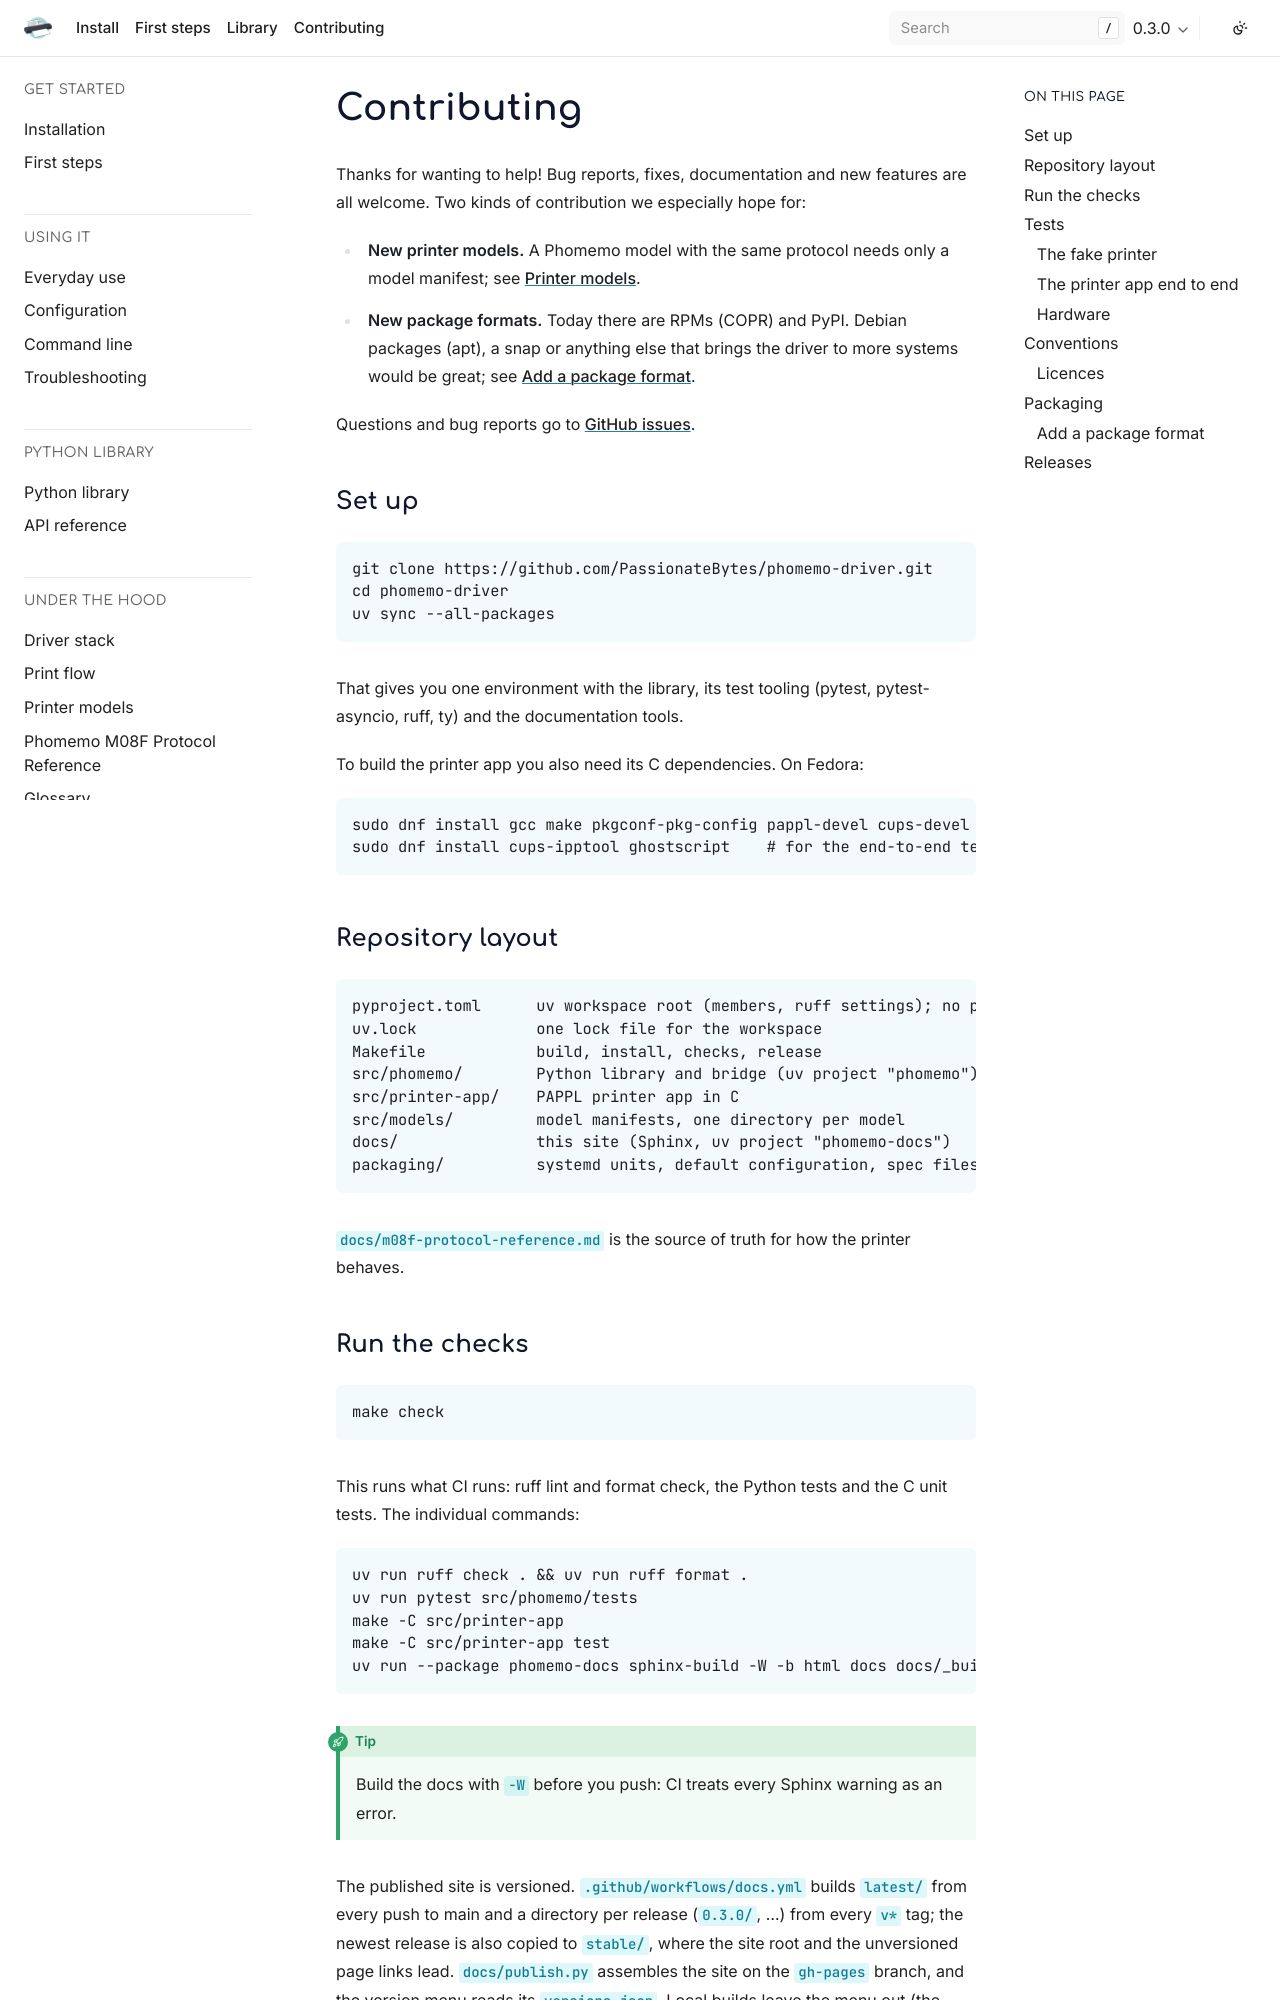

repository: PassionateBytes/phomemo · page: 0.3.0/contributing.html · generator: sphinx

# Contributing

Thanks for wanting to help! Bug reports, fixes, documentation and new features are all welcome. Two kinds of contribution we especially hope for:

- **New printer models.** A Phomemo model with the same protocol needs only a model manifest; see [Printer models](models.md). Own one, especially a Bluetooth model, but do not want to write the manifest yourself? [Open a new-model issue](https://github.com/PassionateBytes/phomemo-driver/issues/new?template=new-model.yml): the model name, the name it advertises over Bluetooth and a few test prints are what it takes.
- **New package formats.** Today there are RPMs (COPR) and PyPI. Debian packages (apt), a snap or anything else that brings the driver to more systems would be great; see [Add a package format](#add-a-package-format).

Questions and bug reports go to [GitHub issues](https://github.com/PassionateBytes/phomemo-driver/issues).

## Set up

```bash
git clone https://github.com/PassionateBytes/phomemo-driver.git
cd phomemo-driver
uv sync --all-packages
```

That gives you one environment with the library, its test tooling (pytest, pytest-asyncio, ruff, ty) and the documentation tools.

To build the printer app you also need its C dependencies. On Fedora:

```bash
sudo dnf install gcc make pkgconf-pkg-config pappl-devel cjson-devel cups-devel
sudo dnf install cups-ipptool ghostscript    # for the end-to-end tests
```

## Repository layout

```
pyproject.toml      uv workspace root (members, ruff settings); no project of its own
uv.lock             one lock file for the workspace
Makefile            build, install, checks, release
src/phomemo/        Python library and bridge (uv project "phomemo")
src/printer-app/    PAPPL printer app in C
src/models/         model manifests, one directory per model
docs/               this site (Sphinx, uv project "phomemo-docs")
packaging/          systemd units, default configuration, spec files
```

`docs/m08f-protocol-reference.md` is the source of truth for how the printer behaves.
